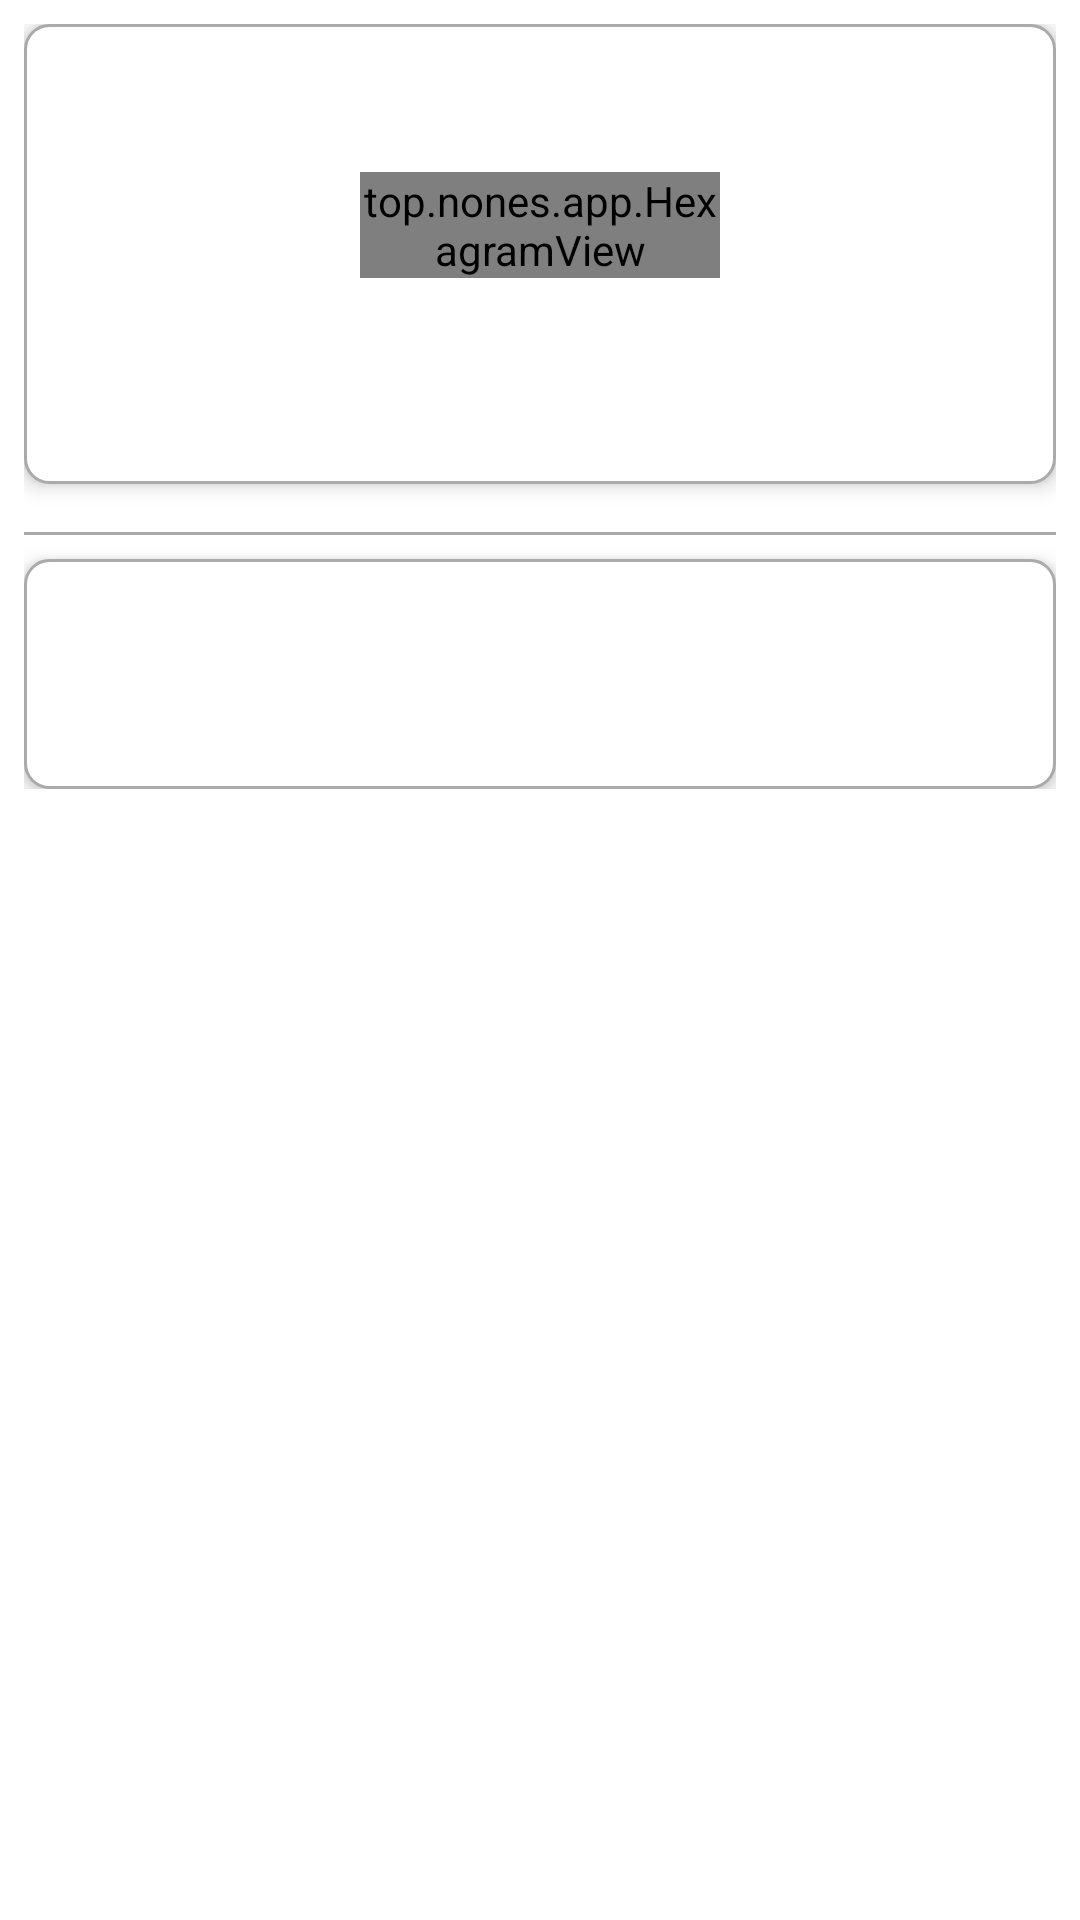

The Android layout XML behind this screen, and the referenced resources:
<!-- AndroidManifest.xml: application theme Theme.App -->
<!-- res/layout/activity_hexagram_detail.xml -->
<?xml version="1.0" encoding="utf-8"?>
<androidx.constraintlayout.widget.ConstraintLayout 
    xmlns:android="http://schemas.android.com/apk/res/android"
    xmlns:app="http://schemas.android.com/apk/res-auto"
    xmlns:tools="http://schemas.android.com/tools"
    android:layout_width="match_parent"
    android:layout_height="match_parent"
    android:padding="8dp"
    android:background="#FFFFFF">

    
    <ProgressBar
        android:id="@+id/loadingProgressBar"
        android:layout_width="wrap_content"
        android:layout_height="wrap_content"
        android:visibility="gone"
        app:layout_constraintTop_toTopOf="parent"
        app:layout_constraintBottom_toBottomOf="parent"
        app:layout_constraintStart_toStartOf="parent"
        app:layout_constraintEnd_toEndOf="parent" />

    
    <ScrollView
        android:layout_width="match_parent"
        android:layout_height="match_parent">

        <LinearLayout
            android:id="@+id/contentLayout"
            android:layout_width="match_parent"
            android:layout_height="wrap_content"
            android:orientation="vertical">

            
            <LinearLayout
                android:id="@+id/titleAndGuaLayout"
                android:layout_width="match_parent"
                android:layout_height="wrap_content"
                android:orientation="vertical"
                android:gravity="center_horizontal"
                android:background="@drawable/card_background"
                android:elevation="4dp"
                android:padding="12dp"
                android:layout_marginBottom="8dp">

                
                <TextView
                    android:id="@+id/nameTextView"
                    style="@style/TitleTextStyle"
                    android:layout_width="wrap_content"
                    android:layout_height="wrap_content"
                    android:textSize="22sp"
                    android:textColor="@android:color/black"
                    android:textStyle="bold"
                    android:layout_gravity="center_horizontal"
                    android:layout_marginBottom="8dp"
                    tools:text="卦名" />

                
                <top.nones.app.HexagramView
                    android:id="@+id/guaView"
                    android:layout_width="120dp"
                    android:layout_height="wrap_content"
                    android:layout_gravity="center_horizontal"
                    android:layout_marginBottom="8dp" />

                
                <TextView
                    android:id="@+id/pinyinTextView"
                    style="@style/SubtitleTextStyle"
                    android:layout_width="wrap_content"
                    android:layout_height="wrap_content"
                    android:textSize="16sp"
                    android:textColor="@android:color/black"
                    android:layout_gravity="center_horizontal"
                    android:layout_marginBottom="8dp"
                    tools:text="拼音" />

                
                <TextView
                    android:id="@+id/guaTextView"
                    style="@style/SubtitleTextStyle"
                    android:layout_width="wrap_content"
                    android:layout_height="wrap_content"
                    android:textSize="14sp"
                    android:textColor="@android:color/black"
                    android:layout_gravity="center_horizontal"
                    tools:text="卦象" />

            </LinearLayout>

            
            <View
                android:id="@+id/divider"
                android:layout_width="match_parent"
                android:layout_height="1dp"
                android:background="@android:color/darker_gray"
                android:layout_marginTop="8dp"
                android:layout_marginBottom="8dp" />

            
            <LinearLayout
                android:id="@+id/interpretationLayout"
                android:layout_width="match_parent"
                android:layout_height="wrap_content"
                android:orientation="vertical"
                android:background="@drawable/card_background"
                android:elevation="4dp"
                android:padding="12dp">

                
                <TextView
                    android:id="@+id/descriptionTextView"
                    android:layout_width="match_parent"
                    android:layout_height="wrap_content"
                    android:textSize="15sp"
                    android:textColor="@android:color/black"
                    android:layout_marginBottom="12dp"
                    tools:text="描述" />

                
                <TextView
                    android:id="@+id/linesTextView"
                    android:layout_width="match_parent"
                    android:layout_height="wrap_content"
                    android:textSize="15sp"
                    android:textColor="@android:color/black"
                    tools:text="爻辞" />
            </LinearLayout>
        </LinearLayout>
    </ScrollView>
</androidx.constraintlayout.widget.ConstraintLayout>
<!-- resources referenced by this layout -->
<resources>
  <!-- drawable card_background (drawable) -->
  <?xml version="1.0" encoding="utf-8"?>
  <shape xmlns:android="http://schemas.android.com/apk/res/android"
      android:shape="rectangle">
      <solid android:color="@android:color/white" />
      <corners android:radius="8dp" />
      <padding
          android:left="16dp"
          android:top="16dp"
          android:right="16dp"
          android:bottom="16dp" />
      <stroke
          android:width="1dp"
          android:color="@android:color/darker_gray" />
  </shape>
  <style name="SubtitleTextStyle">
          <item name="android:layout_width">wrap_content</item>
          <item name="android:layout_height">wrap_content</item>
          <item name="android:textSize">16sp</item>
          <item name="android:textColor">@android:color/black</item>
      </style>
  <style name="TitleTextStyle">
          <item name="android:layout_width">wrap_content</item>
          <item name="android:layout_height">wrap_content</item>
          <item name="android:textSize">24sp</item>
          <item name="android:textColor">@android:color/black</item>
          <item name="android:textStyle">bold</item>
      </style>
  <style name="Theme.App" parent="Theme.MaterialComponents.DayNight.DarkActionBar">
          <item name="colorPrimary">@color/purple_500</item>
          <item name="colorPrimaryVariant">@color/purple_700</item>
          <item name="colorOnPrimary">@color/white</item>
          <item name="colorSecondary">@color/teal_200</item>
          <item name="colorSecondaryVariant">@color/teal_700</item>
          <item name="colorOnSecondary">@color/black</item>
          <item name="android:statusBarColor">?attr/colorPrimaryVariant</item>
      </style>
  <color name="purple_500">#6200EE</color>
  <color name="purple_700">#3700B3</color>
  <color name="white">#FFFFFF</color>
  <color name="teal_200">#03DAC5</color>
  <color name="teal_700">#018786</color>
  <color name="black">#000000</color>
</resources>
